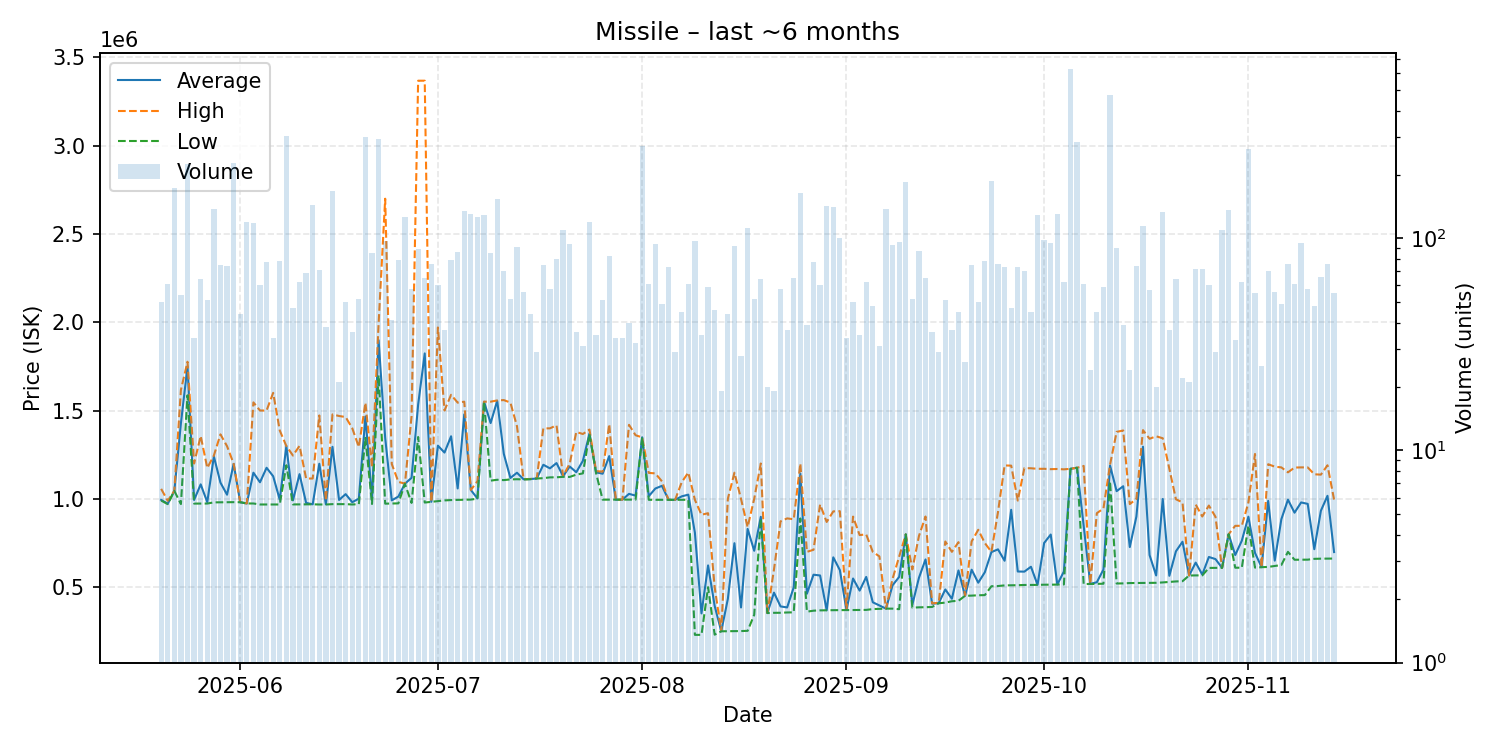

Source data for this figure (header and first rows):
date, average, highest, lowest, order_count, volume
2025-05-20, 994240, 1056500, 990200, 27, 50
2025-05-21, 972359, 989000, 970000, 20, 61
2025-05-22, 1045000, 1045500, 1045000, 50, 173
2025-05-23, 1427965, 1617000, 970400, 22, 54
2025-05-24, 1750000, 1776000, 1586000, 55, 224
2025-05-25, 993444, 1200000, 973100, 27, 34
2025-05-26, 1081961, 1356000, 973200, 33, 64
2025-05-27, 981300, 1174850, 973400, 25, 51
2025-05-28, 1240000, 1245000, 980000, 97, 138
2025-05-29, 1091724, 1365000, 980400, 29, 75
2025-05-30, 1023416, 1298000, 980500, 24, 74
2025-05-31, 1198000, 1199000, 981200, 65, 226
2025-06-01, 981102, 981300, 980850, 24, 44
2025-06-02, 973700, 973700, 973700, 40, 119
2025-06-03, 1148000, 1546000, 973700, 43, 118
2025-06-04, 1093765, 1500000, 968000, 23, 60
2025-06-05, 1175844, 1500000, 968000, 33, 77
2025-06-06, 1127850, 1600000, 968000, 23, 34
2025-06-07, 994867, 1387000, 968000, 31, 78
2025-06-08, 1299000, 1299000, 1190000, 62, 303
2025-06-09, 991123, 1245000, 968400, 30, 47
2025-06-10, 1139806, 1300000, 968800, 29, 62
2025-06-11, 977078, 1115000, 968700, 29, 69
2025-06-12, 969000, 1115000, 969000, 33, 143
2025-06-13, 1198634, 1472000, 968000, 28, 71
2025-06-14, 969071, 989800, 967900, 27, 38
2025-06-15, 1294500, 1478000, 970000, 40, 168
2025-06-16, 993776, 1469000, 970000, 16, 21
2025-06-17, 1026606, 1463000, 970000, 21, 50
2025-06-18, 980914, 1400000, 968000, 20, 36
2025-06-19, 1001058, 1293000, 970000, 21, 52
2025-06-20, 1466000, 1544000, 1345000, 64, 301
2025-06-21, 995187, 1178000, 970800, 24, 85
2025-06-22, 1898000, 1992000, 1699000, 60, 295
2025-06-23, 1344861, 2699000, 972700, 37, 97
2025-06-24, 991322, 1197000, 973700, 23, 41
2025-06-25, 1013042, 1096000, 974400, 28, 79
2025-06-26, 1086000, 1086000, 1085000, 34, 126
2025-06-27, 1118803, 1467000, 976800, 20, 58
2025-06-28, 1533012, 3367000, 1350000, 34, 89
2025-06-29, 1823165, 3367000, 979000, 34, 65
2025-06-30, 983217, 983800, 982900, 24, 76
2025-07-01, 1300975, 1970000, 987100, 30, 60
2025-07-02, 1261905, 1500000, 991100, 12, 37
2025-07-03, 1354134, 1589000, 993100, 24, 79
2025-07-04, 1058793, 1544500, 994000, 29, 86
2025-07-05, 1478000, 1550000, 995300, 36, 134
2025-07-06, 1050000, 1050000, 995800, 32, 130
2025-07-07, 1002000, 1100000, 1001000, 50, 126
2025-07-08, 1550000, 1550000, 1550000, 37, 129
2025-07-09, 1429082, 1550000, 1103000, 31, 85
2025-07-10, 1555000, 1557000, 1108000, 43, 153
2025-07-11, 1254643, 1559000, 1106000, 28, 70
2025-07-12, 1118154, 1545000, 1110000, 23, 52
2025-07-13, 1147769, 1411000, 1111000, 34, 91
2025-07-14, 1110768, 1111000, 1110000, 27, 56
2025-07-15, 1111977, 1112500, 1111000, 24, 44
2025-07-16, 1115138, 1116000, 1115000, 21, 29
2025-07-17, 1192840, 1399000, 1117000, 27, 75
2025-07-18, 1172569, 1399000, 1121500, 38, 58
... 119 more rows
